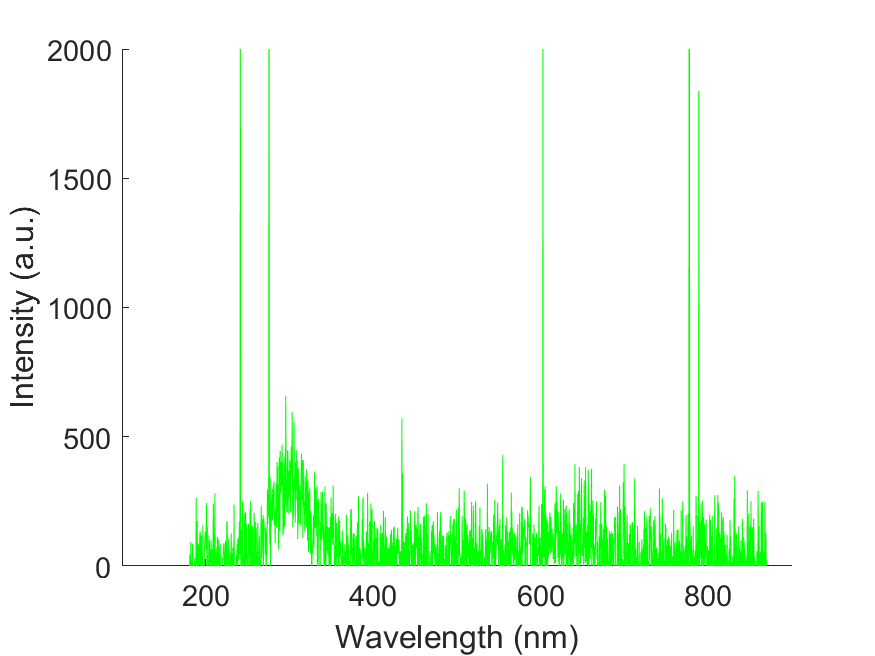

Data behind this chart, as committed beside it:
wavelength, intensity
178.8, -42.13
179.1, -42.13
179.5, -42.13
179.9, -23.41
180.3, -165
180.7, -19.89
181, 45.64
181.4, 14.04
181.8, -53.83
182.2, 92.44
182.6, -182.6
182.9, -66.7
183.3, 19.89
183.7, -52.66
184.1, 86.59
184.4, -176.7
184.8, -37.45
185.2, 8.195
185.6, -42.12
186, -252.8
186.3, -64.36
186.7, 30.43
187.1, -162.7
187.5, -151
187.9, -22.23
188.2, -4.68
188.6, 263.3
189, -118.2
189.4, 122.9
189.8, 174.4
190.1, 64.36
190.5, -9.0949e-13
190.9, -163.8
191.3, 83.09
191.7, 84.26
192, 3.505
192.4, 29.25
192.8, 91.28
193.2, 134.6
193.5, 122.9
193.9, -19.89
194.3, 0
194.7, 117
195.1, 21.07
195.4, -10.54
195.8, 11.71
196.2, -50.32
196.6, 158
196.9, -166.2
197.3, 7.025
197.7, -76.06
198.1, -46.81
198.4, -28.09
198.8, 99.47
199.2, 115.8
199.6, 133.4
200, 131.1
200.3, 62.02
200.7, 243.4
201.1, 198.9
... 1,988 more rows
